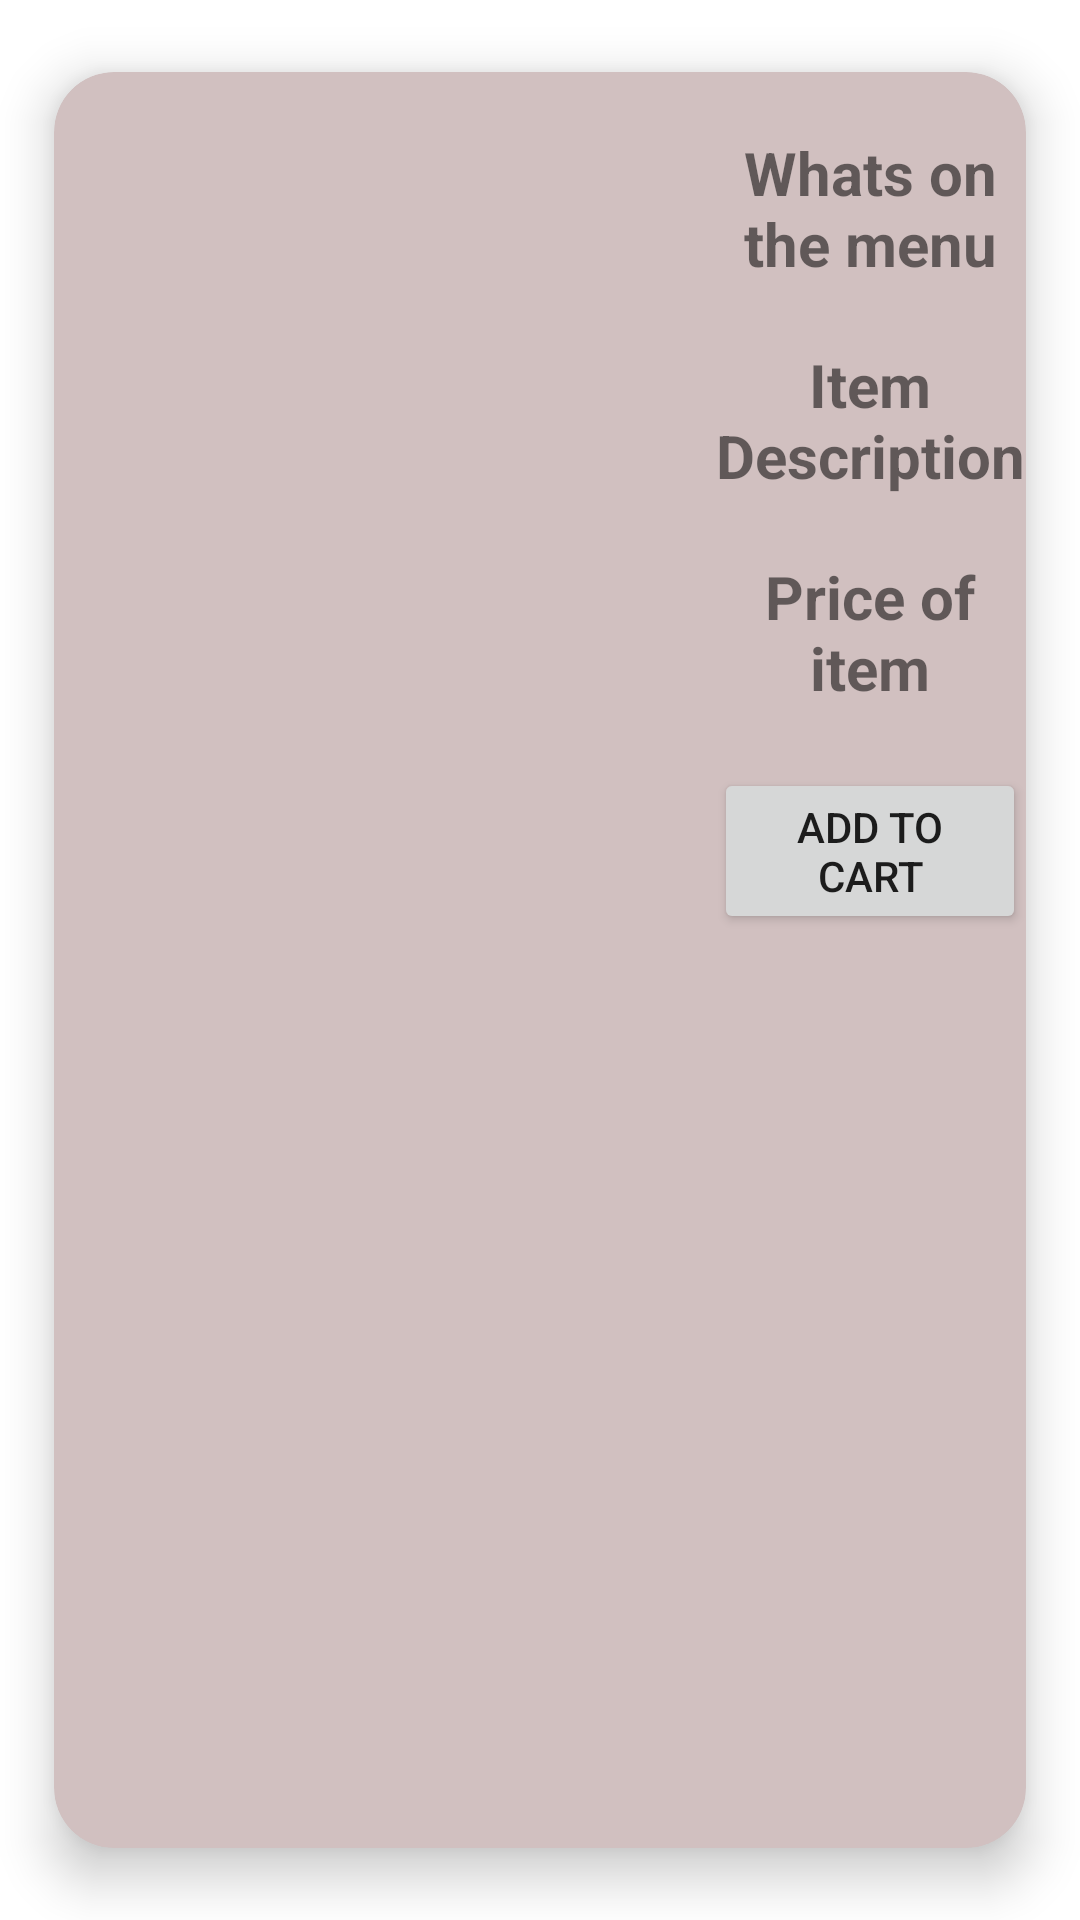

Write the Android layout XML for this screen, with the resource values it uses.
<!-- AndroidManifest.xml: application theme Theme.Proj.NoActionBar -->
<!-- res/layout/menu_item.xml -->
<?xml version="1.0" encoding="utf-8"?>
<androidx.cardview.widget.CardView xmlns:android="http://schemas.android.com/apk/res/android"
    xmlns:app="http://schemas.android.com/apk/res-auto"
    android:layout_width="match_parent"
    android:layout_height="wrap_content"
    android:orientation="vertical"
    app:cardBackgroundColor="#D1C0C0"
    app:cardCornerRadius="20dp"
    app:cardElevation="10dp"
    android:layout_margin="10dp"
    app:cardMaxElevation="12dp"
    app:cardPreventCornerOverlap="true"
    app:cardUseCompatPadding="true"
    android:layout_marginBottom="8dp"

    >

    <RelativeLayout
        android:id="@+id/menu_layout_relative"
        android:layout_width="match_parent"
        android:layout_height="match_parent">

        <ImageView
            android:id="@+id/menu_image"
            android:layout_width="200dp"
            android:layout_height="200dp"
            android:layout_gravity="center"
            android:layout_marginStart="10dp"
            android:layout_marginTop="35dp"
            android:layout_marginEnd="10dp"
            android:layout_marginBottom="10dp"
            android:adjustViewBounds="true"
            android:scaleType="centerInside" />

        <LinearLayout
            android:layout_width="match_parent"
            android:layout_height="wrap_content"
            android:layout_toEndOf="@+id/menu_image"
            android:orientation="vertical"
            android:weightSum="3">

            <TextView
                android:id="@+id/menu_item_name"
                android:layout_width="match_parent"
                android:layout_height="wrap_content"
                android:layout_gravity="bottom|center_horizontal"
                android:layout_marginStart="0dp"
                android:layout_marginTop="20dp"
                android:layout_marginEnd="0dp"
                android:layout_marginBottom="20dp"
                android:layout_weight="1"
                android:minHeight="48dp"
                android:text="Whats on the menu"
                android:textAlignment="center"
                android:textSize="20sp"
                android:textStyle="bold" />

            <TextView
                android:id="@+id/menu_description"
                android:layout_width="match_parent"
                android:layout_height="wrap_content"
                android:layout_gravity="bottom|center_horizontal"
                android:layout_marginStart="0dp"
                android:layout_marginEnd="0dp"
                android:layout_weight="1"
                android:clickable="false"
                android:minHeight="48dp"
                android:text="Item Description"
                android:textAlignment="center"
                android:textSize="20sp"
                android:textStyle="bold" />

            <TextView
                android:id="@+id/menu_price"
                android:layout_width="match_parent"
                android:layout_height="wrap_content"
                android:layout_gravity="bottom|center_horizontal"
                android:layout_marginStart="0dp"
                android:layout_marginTop="20dp"
                android:layout_marginEnd="0dp"
                android:layout_marginBottom="20dp"
                android:layout_weight="1"
                android:clickable="false"
                android:minHeight="48dp"
                android:text="Price of item"
                android:textAlignment="center"
                android:textSize="20sp"
                android:textStyle="bold" />

            <Button
                android:id="@+id/button_add_cart"
                android:layout_width="match_parent"
                android:layout_height="wrap_content"
                android:layout_weight="1"
                android:text="Add to cart" />

        </LinearLayout>

    </RelativeLayout>


</androidx.cardview.widget.CardView>
<!-- resources referenced by this layout -->
<resources>
  <style name="Theme.Proj.NoActionBar">
          <item name="windowActionBar">false</item>
          <item name="windowNoTitle">true</item>
      </style>
</resources>
